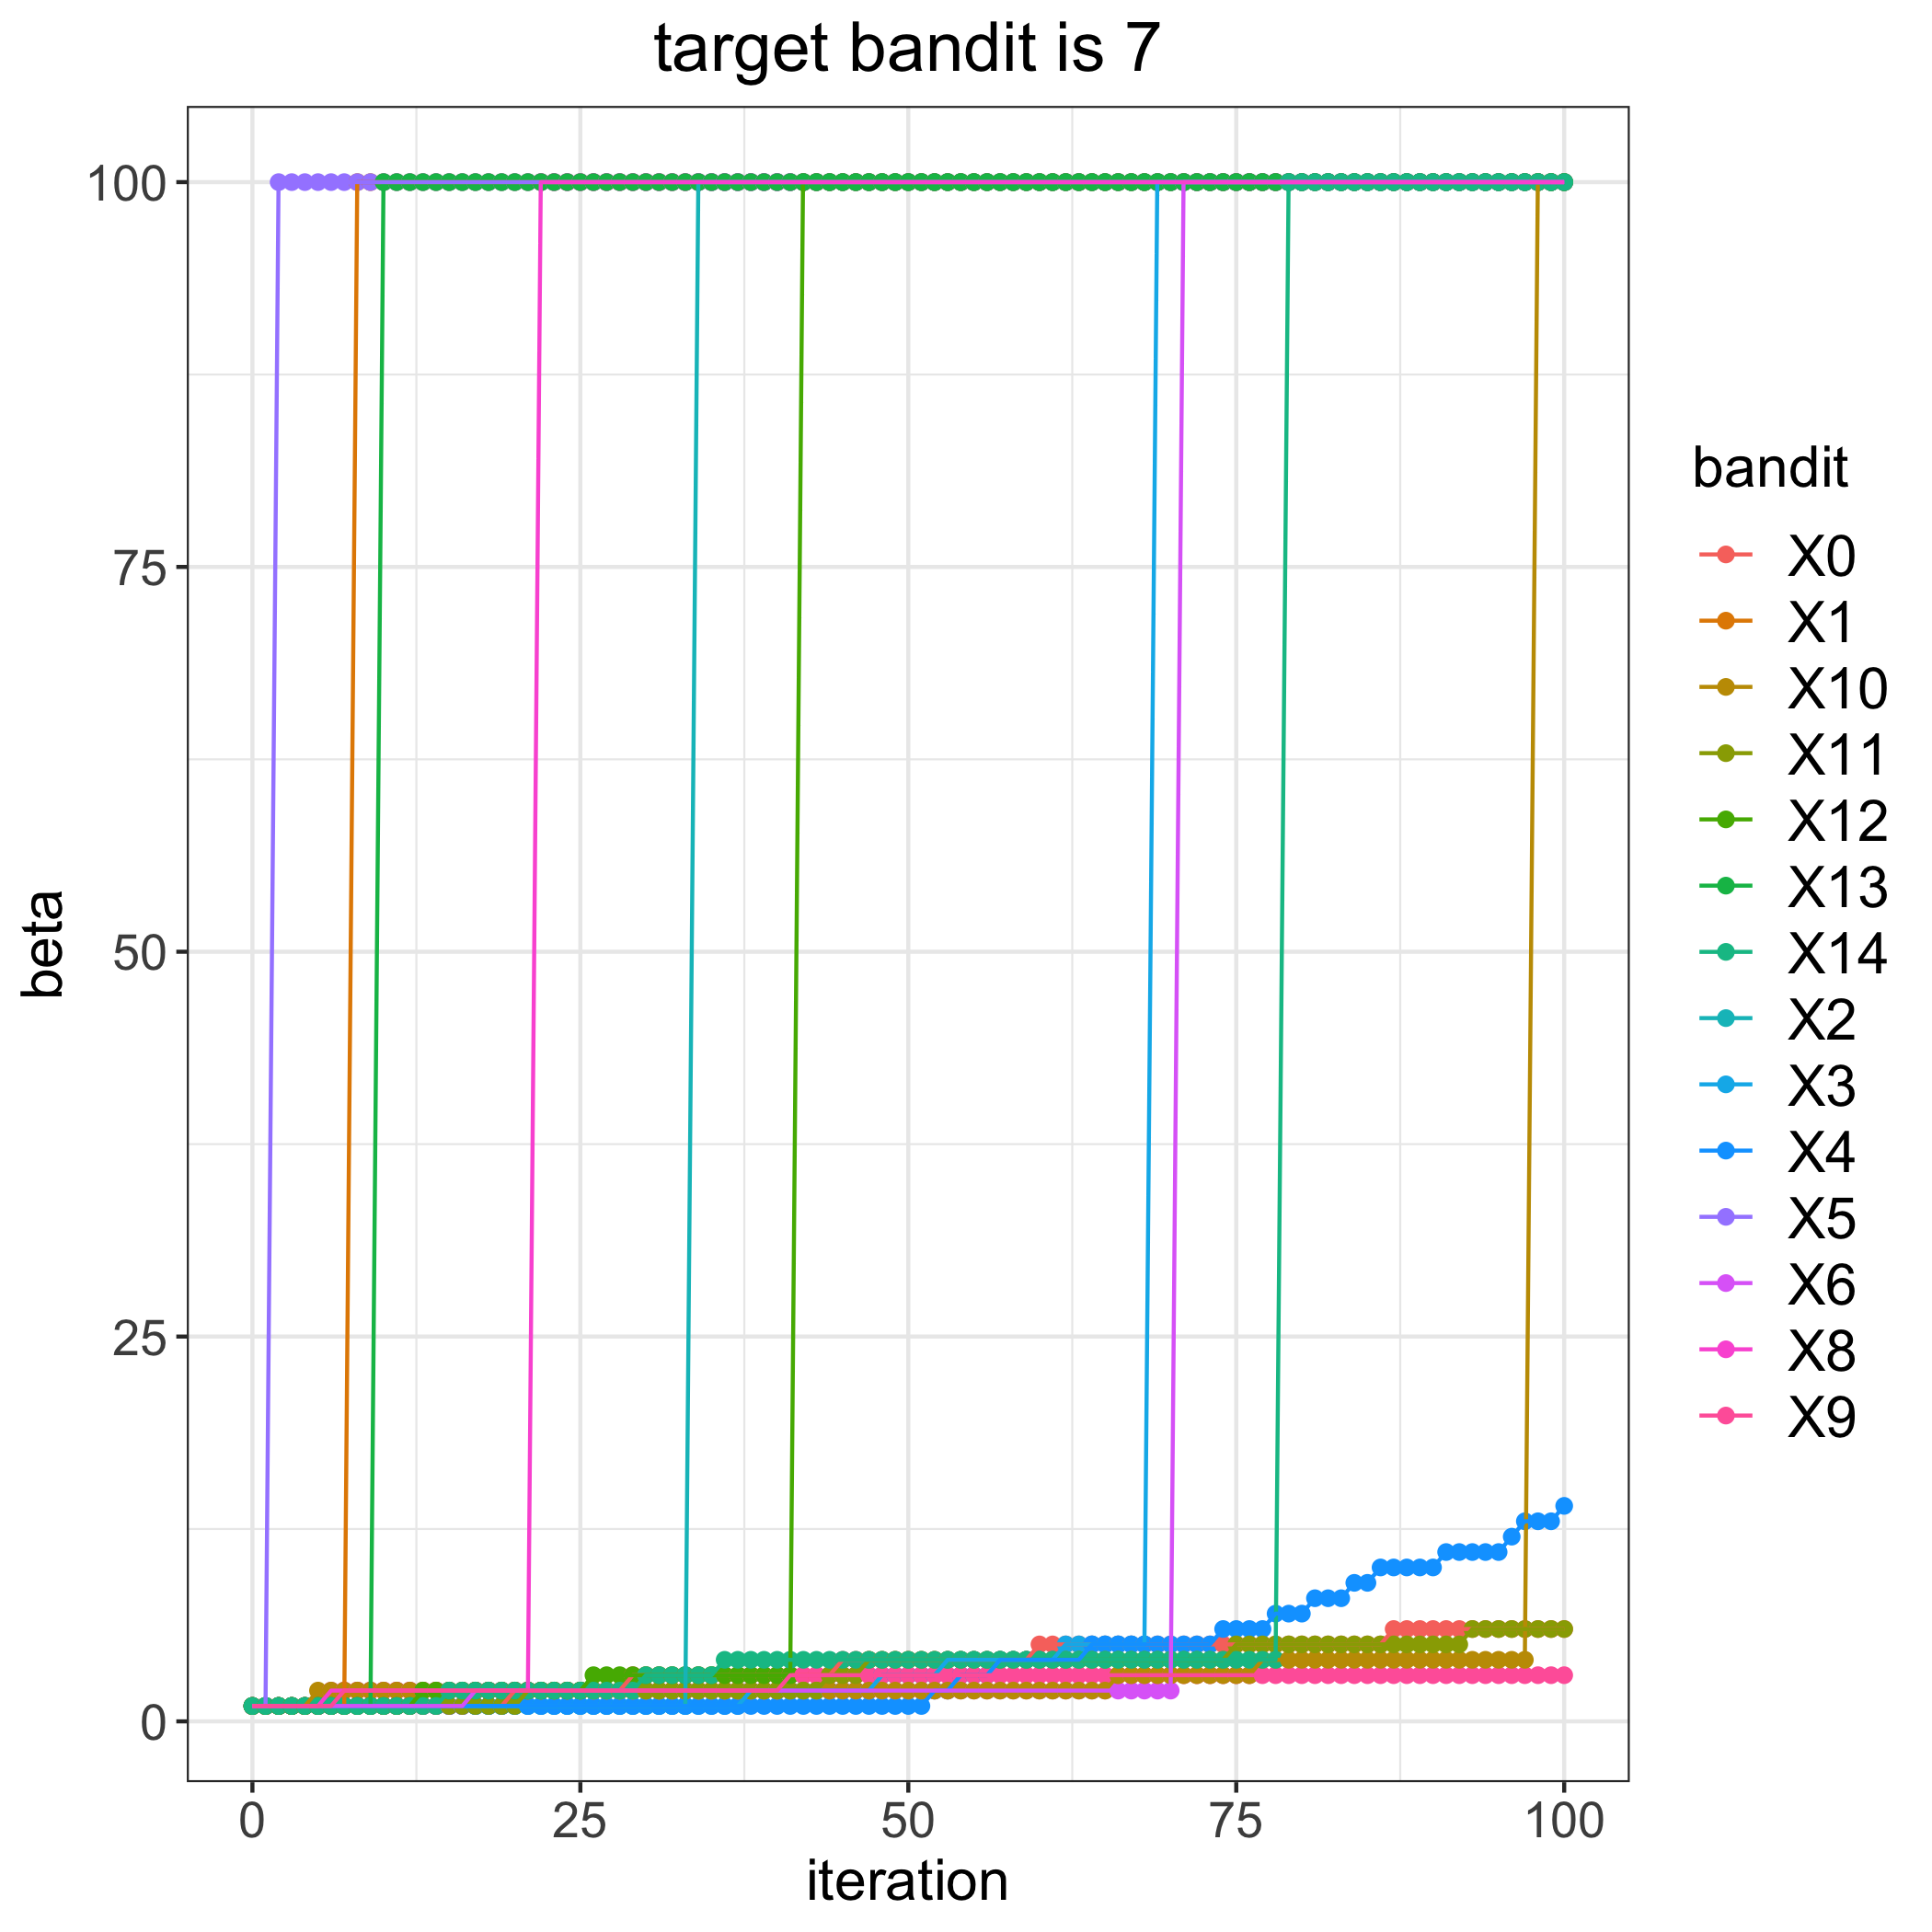

The table this chart was drawn from, first rows:
, 0, 1, 2, 3, 4, 5, 6, 8, 9, 10, 11, 12, 13, 14
0, 1, 1, 1, 1, 1, 1, 1, 1, 1, 1, 1, 1, 1, 1
1, 1, 1, 1, 1, 1, 1, 1, 1, 1, 1, 1, 1, 1, 1
2, 1, 1, 1, 1, 1, 100, 1, 1, 1, 1, 1, 1, 1, 1
3, 1, 1, 1, 1, 1, 100, 1, 1, 1, 1, 1, 1, 1, 1
4, 1, 1, 1, 1, 1, 100, 1, 1, 1, 1, 1, 1, 1, 1
5, 1, 1, 1, 1, 1, 100, 1, 1, 1, 2, 1, 1, 1, 1
6, 1, 1, 1, 1, 1, 100, 1, 2, 1, 2, 1, 1, 1, 1
7, 1, 1, 1, 1, 1, 100, 1, 2, 2, 2, 1, 1, 1, 1
8, 1, 100, 1, 1, 1, 100, 1, 2, 2, 2, 1, 1, 1, 1
9, 1, 100, 1, 1, 1, 100, 1, 2, 2, 2, 1, 1, 1, 1
10, 1, 100, 1, 1, 1, 100, 1, 2, 2, 2, 1, 1, 100, 1
11, 1, 100, 1, 1, 1, 100, 1, 2, 2, 2, 1, 1, 100, 1
12, 1, 100, 1, 1, 1, 100, 1, 2, 2, 2, 1, 1, 100, 1
13, 1, 100, 1, 1, 1, 100, 1, 2, 2, 2, 1, 2, 100, 1
14, 1, 100, 1, 1, 1, 100, 1, 2, 2, 2, 1, 2, 100, 1
15, 1, 100, 1, 1, 1, 100, 1, 2, 2, 2, 1, 2, 100, 2
16, 1, 100, 1, 1, 1, 100, 1, 2, 2, 2, 1, 2, 100, 2
17, 1, 100, 1, 1, 1, 100, 2, 2, 2, 2, 1, 2, 100, 2
18, 1, 100, 1, 1, 1, 100, 2, 2, 2, 2, 1, 2, 100, 2
19, 1, 100, 1, 1, 1, 100, 2, 2, 2, 2, 1, 2, 100, 2
20, 2, 100, 1, 1, 1, 100, 2, 2, 2, 2, 1, 2, 100, 2
21, 2, 100, 1, 1, 1, 100, 2, 2, 2, 2, 2, 2, 100, 2
22, 2, 100, 1, 1, 1, 100, 2, 100, 2, 2, 2, 2, 100, 2
23, 2, 100, 1, 1, 1, 100, 2, 100, 2, 2, 2, 2, 100, 2
24, 2, 100, 1, 1, 1, 100, 2, 100, 2, 2, 2, 2, 100, 2
25, 2, 100, 1, 1, 1, 100, 2, 100, 2, 2, 2, 2, 100, 2
26, 2, 100, 1, 1, 1, 100, 2, 100, 2, 2, 2, 3, 100, 2
27, 2, 100, 1, 1, 1, 100, 2, 100, 2, 2, 2, 3, 100, 2
28, 2, 100, 1, 1, 1, 100, 2, 100, 2, 2, 2, 3, 100, 2
29, 3, 100, 1, 1, 1, 100, 2, 100, 2, 2, 2, 3, 100, 2
30, 3, 100, 1, 1, 1, 100, 2, 100, 2, 2, 2, 3, 100, 3
31, 3, 100, 1, 1, 1, 100, 2, 100, 2, 2, 2, 3, 100, 3
32, 3, 100, 1, 1, 1, 100, 2, 100, 2, 2, 2, 3, 100, 3
33, 3, 100, 1, 1, 1, 100, 2, 100, 2, 2, 2, 3, 100, 3
34, 3, 100, 100, 1, 1, 100, 2, 100, 2, 2, 2, 3, 100, 3
35, 3, 100, 100, 1, 1, 100, 2, 100, 2, 2, 2, 3, 100, 3
36, 3, 100, 100, 1, 1, 100, 2, 100, 2, 2, 2, 3, 100, 4
37, 3, 100, 100, 1, 1, 100, 2, 100, 2, 2, 2, 3, 100, 4
38, 3, 100, 100, 2, 1, 100, 2, 100, 2, 2, 2, 3, 100, 4
39, 3, 100, 100, 2, 1, 100, 2, 100, 2, 2, 2, 3, 100, 4
40, 3, 100, 100, 2, 1, 100, 2, 100, 2, 2, 2, 3, 100, 4
41, 3, 100, 100, 2, 1, 100, 2, 100, 3, 2, 2, 3, 100, 4
42, 3, 100, 100, 2, 1, 100, 2, 100, 3, 2, 2, 100, 100, 4
43, 3, 100, 100, 2, 1, 100, 2, 100, 3, 2, 2, 100, 100, 4
44, 3, 100, 100, 2, 1, 100, 2, 100, 3, 2, 3, 100, 100, 4
45, 4, 100, 100, 2, 1, 100, 2, 100, 3, 2, 3, 100, 100, 4
46, 4, 100, 100, 2, 1, 100, 2, 100, 3, 2, 3, 100, 100, 4
47, 4, 100, 100, 2, 1, 100, 2, 100, 3, 2, 4, 100, 100, 4
48, 4, 100, 100, 3, 1, 100, 2, 100, 3, 2, 4, 100, 100, 4
49, 4, 100, 100, 3, 1, 100, 2, 100, 3, 2, 4, 100, 100, 4
50, 4, 100, 100, 3, 1, 100, 2, 100, 3, 2, 4, 100, 100, 4
51, 4, 100, 100, 3, 1, 100, 2, 100, 3, 2, 4, 100, 100, 4
52, 4, 100, 100, 3, 2, 100, 2, 100, 3, 2, 4, 100, 100, 4
53, 4, 100, 100, 4, 2, 100, 2, 100, 3, 2, 4, 100, 100, 4
54, 4, 100, 100, 4, 3, 100, 2, 100, 3, 2, 4, 100, 100, 4
55, 4, 100, 100, 4, 3, 100, 2, 100, 3, 2, 4, 100, 100, 4
56, 4, 100, 100, 4, 3, 100, 2, 100, 3, 2, 4, 100, 100, 4
57, 4, 100, 100, 4, 4, 100, 2, 100, 3, 2, 4, 100, 100, 4
58, 4, 100, 100, 4, 4, 100, 2, 100, 3, 2, 4, 100, 100, 4
59, 4, 100, 100, 4, 4, 100, 2, 100, 3, 2, 4, 100, 100, 4
... 41 more rows
